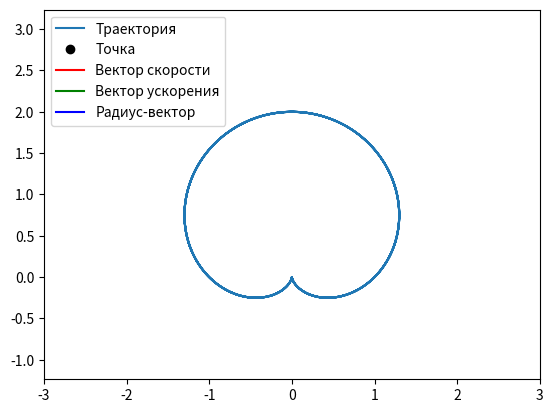

Generate this figure with matplotlib:
import numpy as np
import sympy as sp
import math
import matplotlib.pyplot as plt
from matplotlib.animation import FuncAnimation

def Rot2D(X, Y, Alpha):
    RX = X*np.cos(Alpha) - Y*np.sin(Alpha)
    RY = X*np.sin(Alpha) + Y*np.cos(Alpha)
    return RX, RY


t = sp.Symbol('t')

# Закон движения согласно варианту
r = 1 + sp.sin(t)
phi = t

# Переход к декартовым координатам
x = r * sp.cos(phi)
y = r * sp.sin(phi)

# Вычисление скорости
Vx = sp.diff(x, t)
Vy = sp.diff(y, t)

# Вычисление ускорения
Ax = sp.diff(Vx, t)
Ay = sp.diff(Vy, t)

T = np.linspace(0, 10 * np.pi, 1000)

# Создание функций для вычислений
F_x = sp.lambdify(t, x, 'numpy')
F_y = sp.lambdify(t, y, 'numpy')
F_Vx = sp.lambdify(t, Vx, 'numpy')
F_Vy = sp.lambdify(t, Vy, 'numpy')
F_Ax = sp.lambdify(t, Ax, 'numpy')
F_Ay = sp.lambdify(t, Ay, 'numpy')

# Вычисление значений
X = F_x(T)
Y = F_y(T)
VX = F_Vx(T)
VY = F_Vy(T)
AX = F_Ax(T)
AY = F_Ay(T)

fig = plt.figure()
ax1 = fig.add_subplot(1, 1, 1)
ax1.axis('equal')
ax1.set(xlim=[-3, 3], ylim=[-2, 4])

# Построение траектории
ax1.plot(X, Y, label='Траектория')

# Точка на траектории (инициализируем без данных)
P, = ax1.plot([], [], 'ko', label='Точка')

# Базовые координаты для стрелочек
ArrowX = np.array([-0.2, 0, -0.2])
ArrowY = np.array([0.1, 0, -0.1])

# Линия и стрелка для вектора скорости (инициализируем без данных)
VLine, = ax1.plot([], [], 'r', label='Вектор скорости')
VArrow, = ax1.plot([], [], 'r')

# Линия и стрелка для вектора ускорения (инициализируем без данных)
ALine, = ax1.plot([], [], 'g', label='Вектор ускорения')
AArrow, = ax1.plot([], [], 'g')

# Линия и стрелка для радиус-вектора (инициализируем без данных)
RLine, = ax1.plot([], [], 'b', label='Радиус-вектор')
RArrow, = ax1.plot([], [], 'b')

# Добавление легенды
ax1.legend(loc='upper left')

# Функция инициализации
def init():
    P.set_data([], [])
    VLine.set_data([], [])
    VArrow.set_data([], [])
    ALine.set_data([], [])
    AArrow.set_data([], [])
    RLine.set_data([], [])
    RArrow.set_data([], [])
    return P, VLine, VArrow, ALine, AArrow, RLine, RArrow

# Функция анимации
def anima(i):
    P.set_data([X[i]], [Y[i]])

    # Обновление вектора скорости
    VLine.set_data([X[i], X[i] + VX[i]], [Y[i], Y[i] + VY[i]])
    VArrowX, VArrowY = Rot2D(ArrowX, ArrowY, math.atan2(VY[i], VX[i]))
    VArrow.set_data(VArrowX+X[i] + VX[i], VArrowY + Y[i] + VY[i])

    # Обновление вектора ускорения
    ALine.set_data([X[i], X[i] + AX[i]], [Y[i], Y[i] + AY[i]])
    AArrowX, AArrowY = Rot2D(ArrowX, ArrowY, math.atan2(AY[i], AX[i]))
    AArrow.set_data(AArrowX + X[i] + AX[i], AArrowY + Y[i] + AY[i])

    # Обновление радиус-вектора
    RLine.set_data([0, X[i]], [0, Y[i]])
    RArrowX, RArrowY = Rot2D(ArrowX, ArrowY, math.atan2(Y[i], X[i]))
    RArrow.set_data(RArrowX + X[i], RArrowY + Y[i])

    return P, VLine, VArrow, ALine, AArrow, RLine, RArrow

# Создание анимации с функцией инициализации
anim = FuncAnimation(fig, anima, frames=len(T), init_func=init, interval=20, blit=True)

plt.show()
